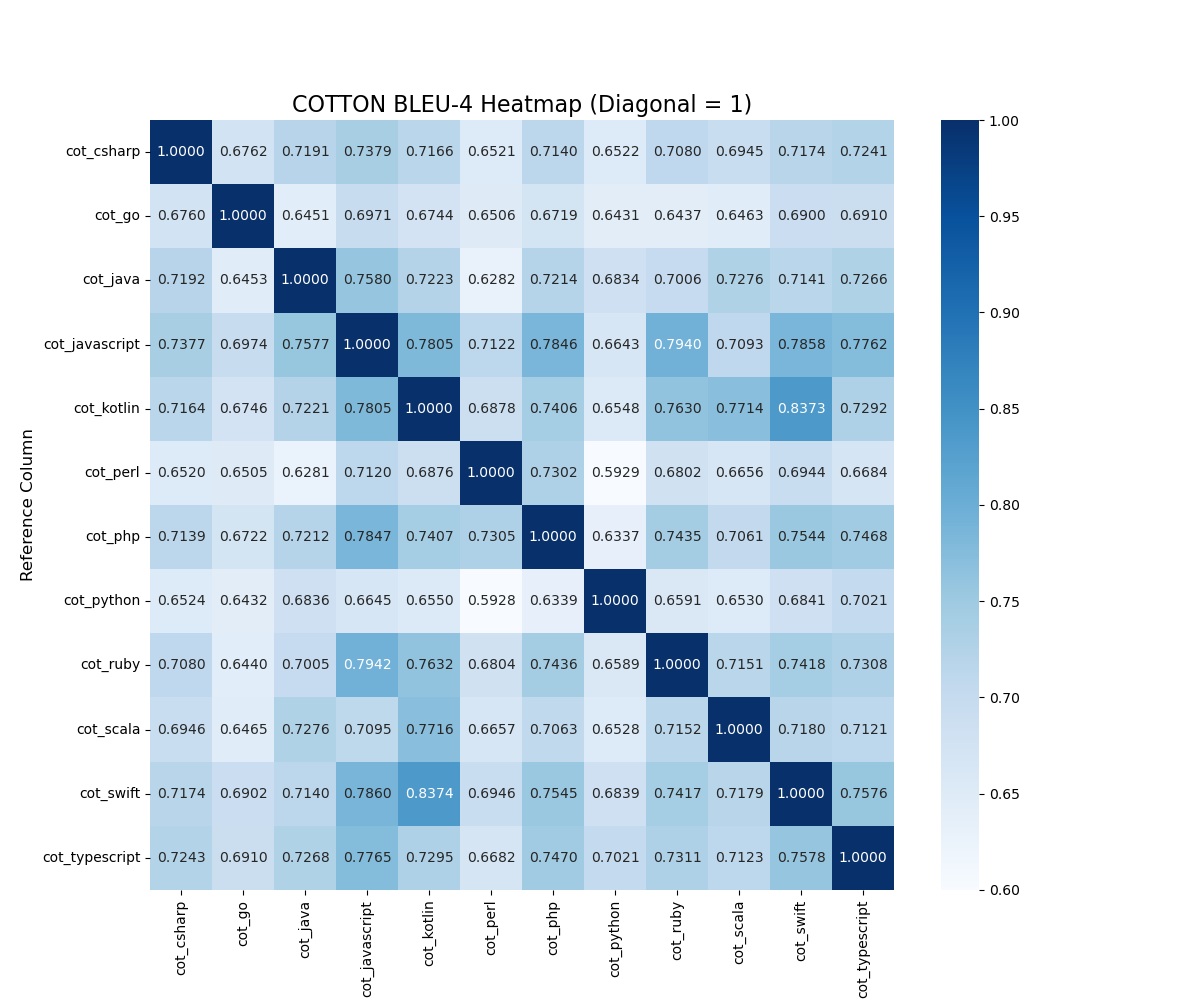

The file beside this chart, header and first rows:
ref, cot_csharp, cot_go, cot_java, cot_javascript, cot_kotlin, cot_perl, cot_php, cot_python, cot_ruby, cot_scala, cot_swift, cot_typescript
cot_csharp, , 0.6762, 0.7191, 0.7379, 0.7166, 0.6521, 0.714, 0.6522, 0.708, 0.6945, 0.7174, 0.7241
cot_go, 0.676, , 0.6451, 0.6971, 0.6744, 0.6506, 0.6719, 0.6431, 0.6437, 0.6463, 0.69, 0.691
cot_java, 0.7192, 0.6453, , 0.758, 0.7223, 0.6282, 0.7214, 0.6834, 0.7006, 0.7276, 0.7141, 0.7266
cot_javascript, 0.7377, 0.6974, 0.7577, , 0.7805, 0.7122, 0.7846, 0.6643, 0.794, 0.7093, 0.7858, 0.7762
cot_kotlin, 0.7164, 0.6746, 0.7221, 0.7805, , 0.6878, 0.7406, 0.6548, 0.763, 0.7714, 0.8373, 0.7292
cot_perl, 0.652, 0.6505, 0.6281, 0.712, 0.6876, , 0.7302, 0.5929, 0.6802, 0.6656, 0.6944, 0.6684
cot_php, 0.7139, 0.6722, 0.7212, 0.7847, 0.7407, 0.7305, , 0.6337, 0.7435, 0.7061, 0.7544, 0.7468
cot_python, 0.6524, 0.6432, 0.6836, 0.6645, 0.655, 0.5928, 0.6339, , 0.6591, 0.653, 0.6841, 0.7021
cot_ruby, 0.708, 0.644, 0.7005, 0.7942, 0.7632, 0.6804, 0.7436, 0.6589, , 0.7151, 0.7418, 0.7308
cot_scala, 0.6946, 0.6465, 0.7276, 0.7095, 0.7716, 0.6657, 0.7063, 0.6528, 0.7152, , 0.718, 0.7121
cot_swift, 0.7174, 0.6902, 0.714, 0.786, 0.8374, 0.6946, 0.7545, 0.6839, 0.7417, 0.7179, , 0.7576
cot_typescript, 0.7243, 0.691, 0.7268, 0.7765, 0.7295, 0.6682, 0.747, 0.7021, 0.7311, 0.7123, 0.7578, 
